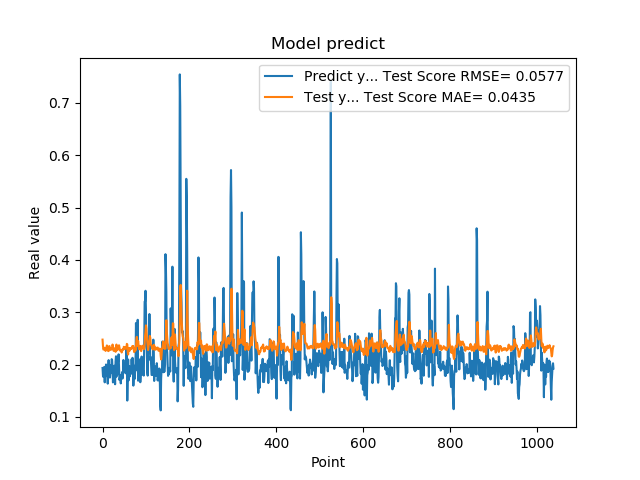

The file beside this chart, header and first rows:
1.935185045003890991e-01, 2.476995562296565867e-01
1.787700653076171875e-01, 2.354926845236441357e-01
1.761920750141144076e-01, 2.286027725114895826e-01
1.861467957496643066e-01, 2.295588106522445659e-01
1.954913884401321134e-01, 2.298167315919184273e-01
1.660518944263458530e-01, 2.321489521467632600e-01
1.907722949981689176e-01, 2.281483118015316114e-01
1.898660957813262939e-01, 2.260855123659565036e-01
2.001174986362457275e-01, 2.308845487926935169e-01
1.948629021644592563e-01, 2.323121514355105111e-01
1.779100298881530762e-01, 2.365311240374706192e-01
1.810636967420578003e-01, 2.307680720566520904e-01
1.635809391736984530e-01, 2.284944647289695596e-01
1.916799396276473999e-01, 2.258641132550574804e-01
2.085516005754470825e-01, 2.258694852639357153e-01
1.828240007162094394e-01, 2.349194472232651321e-01
1.857409924268722534e-01, 2.353222715875091520e-01
1.752161234617233276e-01, 2.295042114075352413e-01
1.845117062330245972e-01, 2.287808638672633177e-01
1.984785944223403931e-01, 2.279304497112251970e-01
1.841159015893935880e-01, 2.318414492884982858e-01
2.104043960571288785e-01, 2.309191627580620965e-01
2.088565975427627841e-01, 2.304481833640980304e-01
1.900728046894073209e-01, 2.383383017953245309e-01
1.658952832221984863e-01, 2.349311785203035685e-01
1.852532625198364535e-01, 2.269863729653177620e-01
1.799222826957702359e-01, 2.260652365723970769e-01
1.978618204593658447e-01, 2.286130930237114667e-01
1.711323857307434082e-01, 2.310114005911522161e-01
1.623787879943847379e-01, 2.297803244162227032e-01
2.059821039438247958e-01, 2.244220282236850939e-01
2.158481031656264981e-01, 2.294719285334618497e-01
1.768843084573745450e-01, 2.382713211566589440e-01
1.834106147289275845e-01, 2.329744173000383167e-01
1.805770993232727051e-01, 2.274877041084004681e-01
2.012096941471099854e-01, 2.286480838055669762e-01
2.066745012998580933e-01, 2.315968605333362518e-01
2.195876985788345337e-01, 2.354919689692846207e-01
1.944769918918609619e-01, 2.369153752722387429e-01
1.704634428024291992e-01, 2.327664737683639573e-01
1.750701963901519775e-01, 2.280929123376937151e-01
1.796004772186279297e-01, 2.262711703230962657e-01
1.640222966670989990e-01, 2.279995045334546611e-01
1.769366562366485596e-01, 2.263937139770997586e-01
1.781685650348663330e-01, 2.231174556211261983e-01
1.855484992265701294e-01, 2.258816745674559479e-01
1.732649058103561401e-01, 2.290934966167052778e-01
1.832000017166137418e-01, 2.294108206865549393e-01
2.088083624839782715e-01, 2.285758308250014914e-01
1.873752027750015536e-01, 2.339593970946650670e-01
1.986005455255508423e-01, 2.332509400936615962e-01
1.863885968923568726e-01, 2.299246253000349349e-01
1.885485500097274780e-01, 2.327692313098890242e-01
1.833238750696182529e-01, 2.313454286302176477e-01
2.096922993659972867e-01, 2.306400719015949119e-01
2.330529242753982544e-01, 2.323020090359170786e-01
2.151579260826110562e-01, 2.395769056373504291e-01
1.312076449394226074e-01, 2.385519154785188112e-01
1.684847325086593628e-01, 2.244466065064358029e-01
2.097207009792327881e-01, 2.193090113798284169e-01
1.697814613580703458e-01, 2.312761965547517340e-01
... 979 more rows
